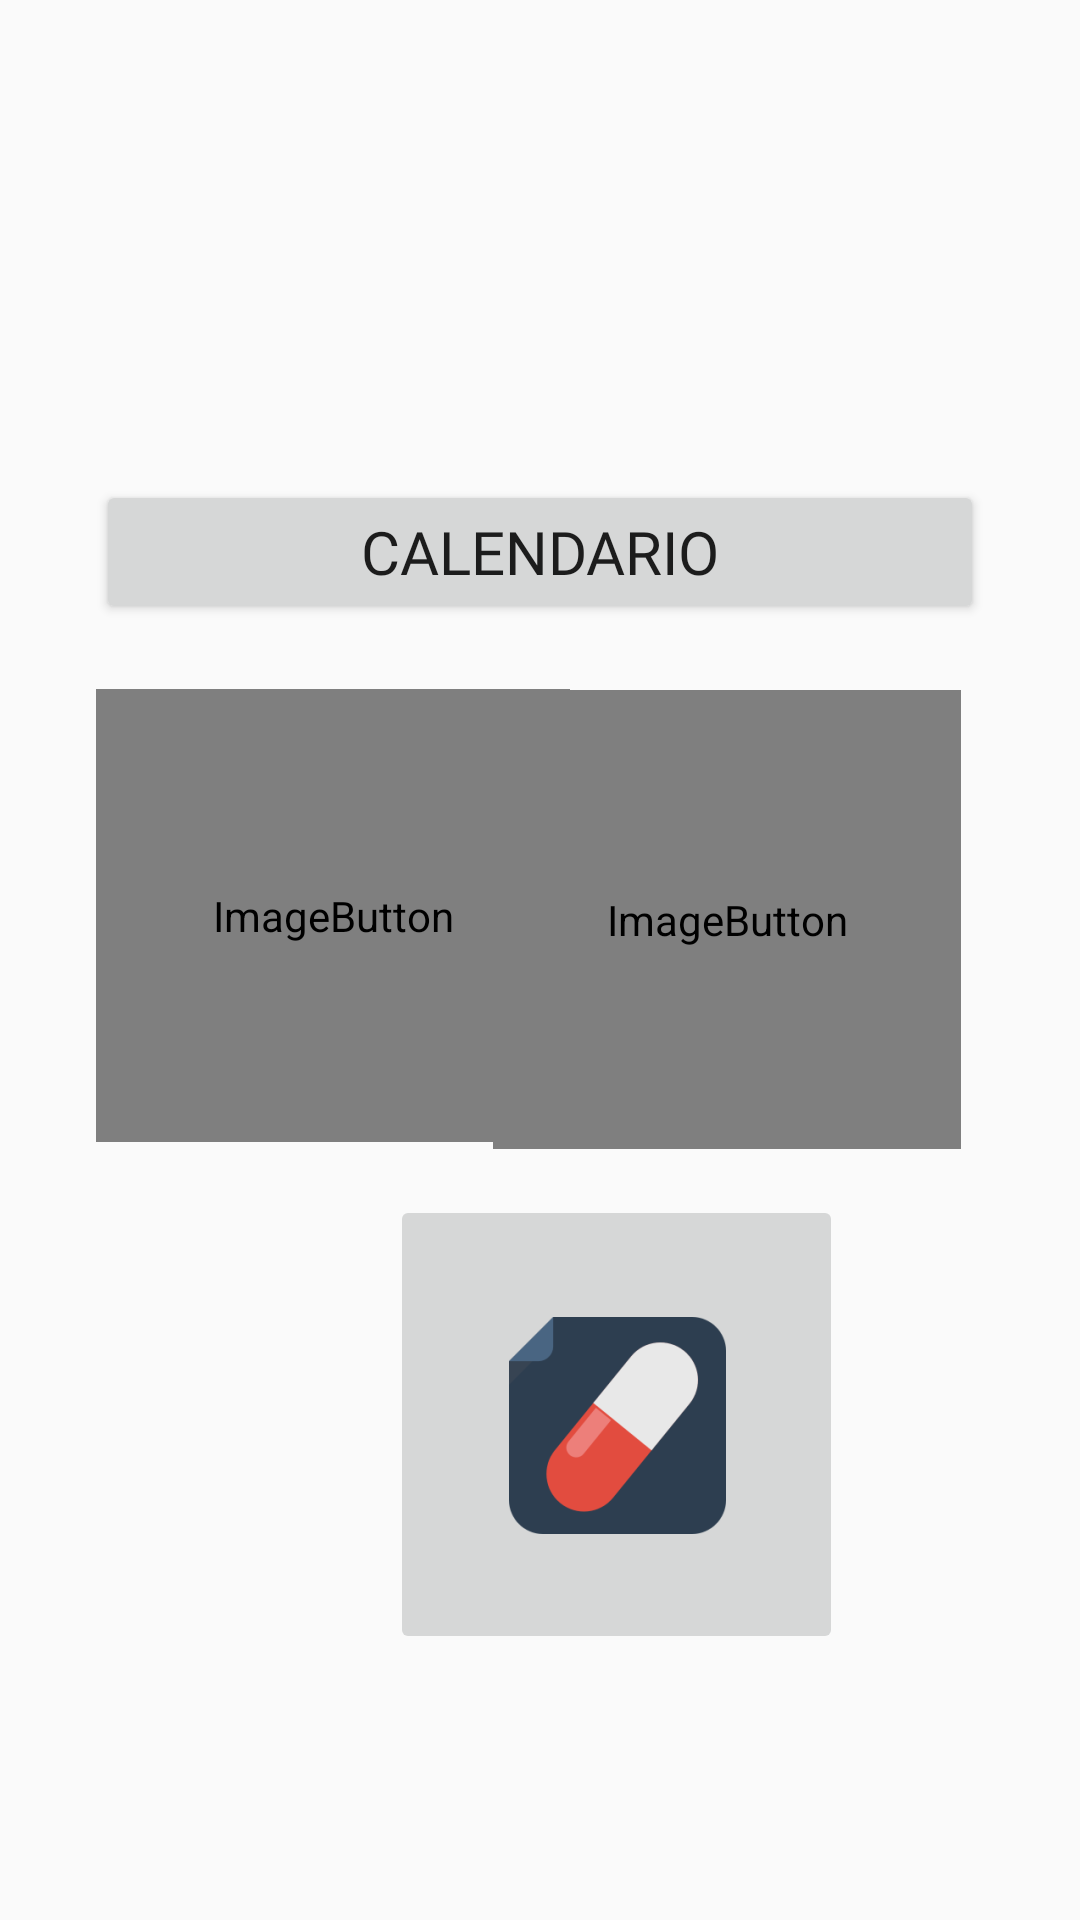

The Android layout XML behind this screen, and the referenced resources:
<!-- AndroidManifest.xml: application theme Theme.AppCompat.DayNight.DarkActionBar -->
<!-- res/layout/activity_modulos.xml -->
<?xml version="1.0" encoding="utf-8"?>
<androidx.constraintlayout.widget.ConstraintLayout xmlns:android="http://schemas.android.com/apk/res/android"
    xmlns:app="http://schemas.android.com/apk/res-auto"
    xmlns:tools="http://schemas.android.com/tools"
    android:id="@+id/main"
    android:layout_width="match_parent"
    android:layout_height="match_parent"
    tools:context=".ModulosActivity">

    <Button
        android:id="@+id/boton1_modulo"
        android:layout_width="0dp"
        android:layout_height="wrap_content"
        android:layout_marginStart="32dp"
        android:layout_marginEnd="32dp"
        android:fontFamily="@font/roboto_italic"
        android:text="Calendario"
        android:textSize="20sp"
        app:layout_constraintBottom_toBottomOf="parent"
        app:layout_constraintEnd_toEndOf="parent"
        app:layout_constraintHorizontal_bias="0.0"
        app:layout_constraintStart_toStartOf="parent"
        app:layout_constraintTop_toTopOf="parent"
        app:layout_constraintVertical_bias="0.27" />

    <TextView
        android:id="@+id/label1_modulos"
        android:layout_width="0dp"
        android:layout_height="wrap_content"
        android:fontFamily="@font/roboto_italic"
        android:gravity="center"
        android:textSize="24sp"
        app:layout_constraintBottom_toBottomOf="parent"
        app:layout_constraintEnd_toEndOf="parent"
        app:layout_constraintHorizontal_bias="0.439"
        app:layout_constraintStart_toStartOf="parent"
        app:layout_constraintTop_toTopOf="parent"
        app:layout_constraintVertical_bias="0.122" />

    <ImageButton
        android:id="@+id/botongim_modulos"
        android:layout_width="158dp"
        android:layout_height="151dp"
        android:layout_marginStart="32dp"
        android:layout_marginEnd="271dp"
        app:layout_constraintBottom_toBottomOf="parent"
        app:layout_constraintEnd_toEndOf="parent"
        app:layout_constraintHorizontal_bias="0.0"
        app:layout_constraintStart_toStartOf="parent"
        app:layout_constraintTop_toTopOf="parent"
        app:layout_constraintVertical_bias="0.47"
        app:srcCompat="@mipmap/icono_gim" />

    <ImageButton
        android:id="@+id/botoncompra_modulos"
        android:layout_width="156dp"
        android:layout_height="153dp"
        android:layout_marginEnd="32dp"
        app:layout_constraintBottom_toBottomOf="parent"
        app:layout_constraintEnd_toEndOf="parent"
        app:layout_constraintHorizontal_bias="0.955"
        app:layout_constraintStart_toStartOf="parent"
        app:layout_constraintTop_toTopOf="parent"
        app:layout_constraintVertical_bias="0.472"
        app:srcCompat="@mipmap/icono_shopping" />

    <ImageButton
        android:id="@+id/botonmedicamento_modulos"
        android:layout_width="151dp"
        android:layout_height="153dp"
        android:layout_marginStart="130dp"
        android:layout_marginEnd="130dp"
        app:layout_constraintBottom_toBottomOf="parent"
        app:layout_constraintEnd_toEndOf="parent"
        app:layout_constraintHorizontal_bias="0.0"
        app:layout_constraintStart_toStartOf="parent"
        app:layout_constraintTop_toTopOf="parent"
        app:layout_constraintVertical_bias="0.818"
        app:srcCompat="@mipmap/icono_medicamento_foreground" />

</androidx.constraintlayout.widget.ConstraintLayout>
<!-- resources referenced by this layout -->
<resources>
  <!-- mipmap icono_gim (mipmap-anydpi-v26) -->
  <?xml version="1.0" encoding="utf-8"?>
  <adaptive-icon xmlns:android="http://schemas.android.com/apk/res/android">
      <background android:drawable="@mipmap/icono_gim_background"/>
      <foreground android:drawable="@mipmap/icono_gim_foreground"/>
  </adaptive-icon>
  <!-- mipmap icono_medicamento_foreground: webp bitmap (mipmap-hdpi, 2334 bytes) -->
  <!-- mipmap icono_shopping (mipmap-anydpi-v26) -->
  <?xml version="1.0" encoding="utf-8"?>
  <adaptive-icon xmlns:android="http://schemas.android.com/apk/res/android">
      <background android:drawable="@mipmap/icono_shopping_background"/>
      <foreground android:drawable="@mipmap/icono_shopping_foreground"/>
  </adaptive-icon>
</resources>
